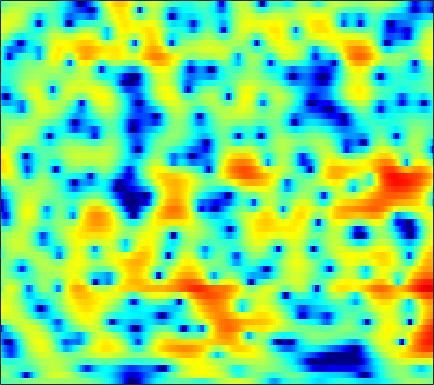

Data behind this chart, as committed beside it:
-2.2514, -2.0339, -1.7979, -1.605, -1.4798, -1.3435, -1.217, -1.127, -0.99498, -0.85783, -0.71152, -0.59316, -0.42314, -0.23731, -0.095988, 0.098426, 0.28744, 0.41917, 0.58495, 0.73054, 0.84891, 0.91964, 0.99249, 1.0363
0.3652, 0.2334, -0.05778, -0.4997, -0.9475, -1.727, -2.766, -3.763, -5.496, -7.89, -11.37, -15.05, -17.6, -12.51, -9.169, -5.938, -3.6, -2.229, -0.7592, 0.3921, 1.296, 1.839, 2.405, 2.816
-0.7876, -0.8331, -0.9571, -1.147, -1.329, -1.622, -1.962, -2.236, -2.6, -2.916, -3.138, -3.195, -3.09, -2.76, -2.383, -1.751, -1.052, -0.5173, 0.169, 0.7906, 1.322, 1.651, 1.996, 2.23
-3.091, -3.298, -3.549, -3.733, -3.806, -3.796, -3.665, -3.484, -3.146, -2.732, -2.265, -1.891, -1.374, -0.8576, -0.4676, 0.0372, 0.5121, 0.8409, 1.24, 1.577, 1.843, 1.99, 2.118, 2.166
-6.024, -7.325, -9.332, -11.49, -12.81, -12.92, -11.07, -9.256, -6.964, -4.998, -3.334, -2.238, -0.9935, 0.05367, 0.7256, 1.48, 2.077, 2.43, 2.775, 2.983, 3.05, 3.018, 2.862, 2.592
-7.028, -8.593, -10.71, -12.58, -13.45, -13.31, -11.6, -9.779, -7.236, -4.856, -2.812, -1.451, 0.1083, 1.392, 2.188, 3.03, 3.642, 3.948, 4.165, 4.159, 3.93, 3.607, 2.973, 2.092
-9.486, -12.1, -17.16, -28.29, -26.92, -16.51, -11.56, -8.867, -5.963, -3.547, -1.555, -0.2786, 1.169, 2.318, 3.014, 3.712, 4.164, 4.34, 4.364, 4.154, 3.711, 3.228, 2.367, 1.226
-8.839, -9.152, -9.156, -8.651, -7.962, -6.67, -5.111, -3.896, -2.314, -0.861, 0.4215, 1.257, 2.188, 2.892, 3.278, 3.595, 3.7, 3.653, 3.412, 2.97, 2.348, 1.768, 0.8569, -0.1615
-13.76, -9.958, -6.643, -4.354, -3.015, -1.562, -0.35, 0.4416, 1.362, 2.111, 2.699, 3.042, 3.357, 3.503, 3.511, 3.377, 3.068, 2.721, 2.099, 1.277, 0.2241, -0.7326, -2.233, -3.97
-0.0229, 0.1489, 0.5667, 1.094, 1.499, 1.985, 2.389, 2.62, 2.827, 2.91, 2.862, 2.738, 2.452, 2.033, 1.646, 1.043, 0.3482, -0.2095, -1.015, -1.865, -2.816, -3.624, -4.924, -6.625
3.553, 3.485, 3.425, 3.372, 3.316, 3.201, 3.017, 2.82, 2.466, 1.981, 1.348, 0.7625, -0.1921, -1.335, -2.352, -3.86, -5.493, -6.671, -7.822, -8.159, -7.775, -7.259, -6.55, -5.912
4.31, 4.2, 4.022, 3.776, 3.549, 3.185, 2.733, 2.326, 1.671, 0.8819, -0.05399, -0.8743, -2.149, -3.711, -5.146, -7.5, -10.72, -14.13, -20.61, -18.63, -13, -10.2, -7.572, -5.622
3.691, 3.631, 3.495, 3.279, 3.049, 2.629, 2.059, 1.542, 0.7224, -0.2245, -1.266, -2.076, -3.147, -4.163, -4.872, -5.734, -6.448, -6.834, -7.031, -6.739, -6.061, -5.381, -4.373, -3.326
2.258, 2.586, 2.944, 3.122, 3.091, 2.788, 2.172, 1.51, 0.3431, -1.181, -3.01, -4.487, -6.255, -7.061, -6.843, -5.95, -4.855, -4.123, -3.292, -2.651, -2.166, -1.895, -1.639, -1.46
-0.7812, 1.064, 2.649, 3.517, 3.796, 3.761, 3.305, 2.677, 1.417, -0.3852, -2.946, -5.572, -10.22, -12.21, -9.145, -5.288, -2.689, -1.328, -0.08384, 0.6275, 0.8785, 0.7754, 0.1805, -1.106
-0.3197, 0.3944, 1.142, 1.547, 1.643, 1.537, 1.178, 0.7595, 0.06469, -0.7168, -1.487, -1.974, -2.375, -2.36, -2.087, -1.459, -0.6961, -0.1446, 0.4469, 0.8392, 0.9643, 0.857, 0.4357, -0.2986
0.3273, 0.2513, 0.0704, -0.2329, -0.556, -1.156, -1.919, -2.541, -3.329, -3.905, -4.095, -3.96, -3.492, -2.806, -2.218, -1.416, -0.6719, -0.1791, 0.3665, 0.7716, 1.038, 1.139, 1.187, 1.176
0.2177, 0.05646, -0.2949, -0.8449, -1.456, -2.644, -4.361, -6.109, -9.358, -13.54, -13.78, -10.66, -6.973, -4.362, -2.91, -1.405, -0.2969, 0.3444, 0.9817, 1.421, 1.686, 1.813, 1.895, 1.919
-0.7696, -0.4059, -0.1005, -0.1259, -0.3838, -1.039, -2.106, -3.19, -4.845, -6.199, -6.202, -5.234, -3.471, -1.788, -0.7429, 0.3565, 1.135, 1.543, 1.895, 2.034, 1.986, 1.846, 1.532, 1.11
-2.811, -1.403, -0.07942, 0.7308, 1.094, 1.33, 1.314, 1.208, 1.033, 0.9065, 0.9025, 0.9849, 1.197, 1.428, 1.586, 1.712, 1.744, 1.684, 1.496, 1.173, 0.6945, 0.1875, -0.7263, -2.034
-1.866, -0.7646, 0.3977, 1.28, 1.785, 2.246, 2.531, 2.652, 2.701, 2.644, 2.493, 2.329, 2.029, 1.608, 1.218, 0.5944, -0.1143, -0.6712, -1.403, -2.024, -2.532, -2.868, -3.353, -4.052
0.0597, 0.5856, 1.213, 1.78, 2.143, 2.517, 2.791, 2.911, 2.943, 2.829, 2.55, 2.215, 1.569, 0.6788, -0.1934, -1.663, -3.579, -5.319, -7.862, -9.716, -9.338, -8.065, -6.31, -4.92
0.3066, 0.5028, 0.8312, 1.206, 1.487, 1.872, 2.202, 2.39, 2.542, 2.537, 2.34, 2.04, 1.405, 0.4805, -0.4526, -2.094, -4.29, -6.423, -9.994, -13.11, -11.72, -9.234, -6.435, -4.346
-1.832, -1.986, -1.912, -1.532, -1.062, -0.291, 0.4948, 1.039, 1.638, 2.034, 2.197, 2.164, 1.903, 1.376, 0.8346, -0.06419, -1.095, -1.883, -2.8, -3.404, -3.514, -3.29, -2.725, -1.987
-7.325, -8.879, -9.865, -8.453, -6.48, -3.894, -1.739, -0.4112, 0.9748, 1.984, 2.638, 2.909, 3.015, 2.825, 2.52, 1.928, 1.165, 0.5297, -0.3292, -1.086, -1.611, -1.791, -1.695, -1.306
-11.22, -13.93, -16.13, -12.84, -9.266, -5.375, -2.378, -0.5877, 1.28, 2.655, 3.598, 4.042, 4.304, 4.23, 3.938, 3.233, 2.157, 1.088, -0.7304, -2.966, -5.37, -6.535, -6.021, -4.118
-15.9, -15.2, -12.23, -9.167, -6.9, -4.22, -1.824, -0.2891, 1.404, 2.707, 3.646, 4.118, 4.43, 4.394, 4.135, 3.458, 2.366, 1.21, -0.8769, -3.788, -7.668, -10.15, -8.695, -5.367
-15.43, -14.35, -11.27, -8.233, -6.206, -3.911, -1.963, -0.7289, 0.6552, 1.741, 2.54, 2.958, 3.299, 3.364, 3.255, 2.899, 2.304, 1.731, 0.8335, -0.1139, -0.929, -1.351, -1.559, -1.415
-9.087, -8.212, -6.8, -5.253, -4.107, -2.677, -1.381, -0.5511, 0.4006, 1.157, 1.722, 2.028, 2.309, 2.44, 2.452, 2.348, 2.123, 1.904, 1.557, 1.165, 0.7801, 0.5171, 0.1883, -0.1121
-7.393, -5.765, -4.069, -2.66, -1.803, -0.8334, -0.09026, 0.3471, 0.7832, 1.092, 1.305, 1.432, 1.541, 1.647, 1.706, 1.762, 1.788, 1.754, 1.653, 1.482, 1.223, 0.9874, 0.6165, 0.1758
-2.448, -1.332, -0.1774, 0.6647, 1.092, 1.433, 1.497, 1.411, 1.112, 0.6731, 0.2087, -0.0813, -0.2779, -0.2101, 0.001605, 0.4147, 0.8401, 1.092, 1.281, 1.29, 1.108, 0.8387, 0.3674, -0.2021
3.3, 3.633, 3.946, 3.986, 3.857, 3.396, 2.635, 1.818, 0.3928, -1.488, -3.849, -5.809, -7.514, -6.738, -5.083, -2.947, -1.344, -0.4736, 0.2279, 0.4321, 0.1926, -0.2716, -1.269, -2.559
5.981, 5.912, 5.659, 5.155, 4.608, 3.584, 2.233, 0.9418, -1.168, -3.837, -7.229, -10.32, -13.71, -11.78, -8.851, -5.755, -3.607, -2.456, -1.488, -1.161, -1.489, -2.186, -3.938, -7.008
6.243, 5.978, 5.443, 4.701, 3.959, 2.703, 1.064, -0.4044, -2.717, -5.311, -7.866, -9.389, -9.969, -9.07, -7.819, -6.01, -4.393, -3.397, -2.474, -1.984, -1.946, -2.204, -2.852, -3.753
5.366, 5.123, 4.675, 4.022, 3.366, 2.211, 0.6735, -0.8143, -3.359, -6.879, -12.37, -20.34, -19.8, -11.67, -8.596, -5.936, -4.127, -3.19, -2.325, -1.804, -1.52, -1.433, -1.385, -1.378
3.079, 3.212, 3.324, 3.237, 3.013, 2.476, 1.652, 0.8453, -0.4739, -1.978, -3.414, -4.234, -4.579, -4.178, -3.643, -2.882, -2.276, -1.984, -1.77, -1.745, -1.819, -1.873, -1.893, -1.746
-1.253, 0.07772, 1.4, 2.271, 2.66, 2.89, 2.831, 2.651, 2.271, 1.803, 1.323, 1.006, 0.6368, 0.3541, 0.1636, -0.1302, -0.5696, -1.013, -1.827, -2.903, -4.194, -5.148, -5.98, -5.826
-3.343, -1.476, 0.2987, 1.526, 2.171, 2.749, 3.075, 3.184, 3.203, 3.106, 2.922, 2.747, 2.443, 2.058, 1.7, 1.07, 0.2175, -0.6304, -2.163, -4.342, -7.623, -11.53, -23.94, -17.47
-0.9784, -0.3667, 0.426, 1.101, 1.515, 1.94, 2.245, 2.396, 2.516, 2.558, 2.538, 2.475, 2.343, 2.117, 1.866, 1.405, 0.766, 0.1305, -0.9326, -2.251, -3.771, -4.885, -5.963, -6.153
-0.391, -0.2029, 0.06716, 0.2966, 0.4487, 0.5823, 0.6767, 0.7292, 0.7932, 0.883, 1.021, 1.135, 1.315, 1.467, 1.537, 1.547, 1.419, 1.231, 0.8745, 0.4046, -0.1229, -0.52, -0.9864, -1.369
-1.376, -1.327, -1.306, -1.357, -1.434, -1.626, -1.92, -2.161, -2.438, -2.493, -2.188, -1.7, -0.855, 0.06269, 0.6967, 1.393, 1.882, 2.125, 2.276, 2.261, 2.129, 1.96, 1.685, 1.341
-3.725, -3.801, -3.98, -4.167, -4.39, -4.82, -5.63, -6.64, -8.661, -11.15, -11, -8.39, -4.8, -2.054, -0.4968, 1.04, 2.107, 2.646, 3.079, 3.264, 3.247, 3.146, 2.913, 2.626
-7.461, -8.297, -9.099, -8.998, -8.445, -7.704, -7.437, -7.765, -9.008, -10.61, -10.05, -7.593, -4.12, -1.371, 0.1939, 1.726, 2.742, 3.2, 3.492, 3.461, 3.167, 2.839, 2.338, 1.903
-10.3, -13.8, -24.96, -18.32, -12.31, -8.238, -5.871, -4.684, -3.547, -2.565, -1.516, -0.6154, 0.6536, 1.856, 2.619, 3.392, 3.819, 3.9, 3.665, 2.988, 1.853, 0.6743, -1.234, -3.065
-6.625, -7.147, -7.439, -6.925, -6.037, -4.579, -3.143, -2.159, -0.9925, 0.0153, 0.9364, 1.548, 2.303, 2.923, 3.281, 3.575, 3.606, 3.435, 2.871, 1.864, 0.2765, -1.45, -4.856, -10.27
-4.83, -4.669, -4.37, -3.932, -3.488, -2.794, -2.039, -1.456, -0.686, 0.0347, 0.6892, 1.137, 1.634, 2.02, 2.226, 2.363, 2.336, 2.185, 1.804, 1.212, 0.4091, -0.2948, -1.234, -1.947
-4.163, -3.917, -3.598, -3.239, -2.944, -2.484, -1.964, -1.561, -1.014, -0.4725, 0.02011, 0.3617, 0.741, 1.042, 1.206, 1.345, 1.399, 1.379, 1.298, 1.143, 0.9401, 0.7797, 0.5768, 0.4267
-3.542, -3.51, -3.468, -3.355, -3.212, -2.898, -2.45, -2.06, -1.519, -0.9898, -0.5064, -0.2158, 0.1233, 0.3664, 0.495, 0.6253, 0.7219, 0.812, 0.9542, 1.139, 1.356, 1.517, 1.688, 1.797
-3.03, -3.611, -4.452, -5.068, -5.185, -4.859, -4.096, -3.389, -2.493, -1.71, -1.078, -0.7407, -0.4337, -0.3394, -0.3857, -0.5466, -0.7365, -0.7332, -0.4455, 0.2402, 1.166, 1.87, 2.696, 3.291
-3.377, -5.158, -8.739, -14.34, -17.08, -12.3, -8.631, -6.853, -5.255, -4.135, -3.283, -2.73, -2.322, -2.336, -2.74, -3.964, -6.125, -8.226, -8.773, -5.084, -1.455, 0.6396, 2.693, 4.082
-3.095, -4.543, -7.071, -9.657, -10.81, -10.92, -10.55, -10.59, -10.93, -10.77, -9.386, -8.002, -6.431, -5.528, -5.392, -5.998, -7.494, -8.779, -8.827, -5.805, -2.474, -0.4277, 1.69, 3.227
-0.8651, -1.558, -2.682, -3.98, -5.025, -6.626, -8.702, -10.96, -15.97, -23, -15.19, -11.13, -7.95, -6.092, -5.214, -4.477, -3.993, -3.597, -2.862, -1.81, -0.5559, 0.4182, 1.644, 2.672
1.736, 1.4, 0.7984, 0.004437, -0.6972, -1.779, -3.021, -3.966, -5.069, -5.641, -5.504, -5.069, -4.384, -3.793, -3.455, -3.089, -2.729, -2.433, -1.853, -1.118, -0.2601, 0.4097, 1.249, 1.966
3.425, 3.355, 3.127, 2.769, 2.427, 1.896, 1.29, 0.8101, 0.2117, -0.3213, -0.801, -1.183, -1.703, -2.339, -2.923, -3.81, -4.615, -4.944, -4.722, -3.766, -2.457, -1.512, -0.4588, 0.2913
3.571, 3.719, 3.804, 3.779, 3.677, 3.456, 3.151, 2.858, 2.382, 1.8, 1.087, 0.4342, -0.6637, -2.139, -3.617, -6.413, -11.03, -17.14, -17.76, -9.918, -5.944, -4.059, -2.419, -1.525
2.184, 2.541, 2.926, 3.185, 3.296, 3.33, 3.245, 3.109, 2.807, 2.367, 1.772, 1.218, 0.2678, -0.9526, -2.064, -3.807, -5.635, -6.697, -6.913, -5.792, -4.327, -3.374, -2.47, -2.016
-0.3173, 0.3452, 1.084, 1.639, 1.95, 2.225, 2.352, 2.368, 2.303, 2.139, 1.867, 1.594, 1.138, 0.5877, 0.1304, -0.4864, -1.045, -1.353, -1.581, -1.588, -1.468, -1.377, -1.336, -1.445
-2.941, -1.822, -0.726, 0.03134, 0.4181, 0.7657, 0.9848, 1.092, 1.217, 1.329, 1.422, 1.462, 1.482, 1.444, 1.372, 1.234, 1.057, 0.9167, 0.7325, 0.5281, 0.2946, 0.08312, -0.2638, -0.7067
